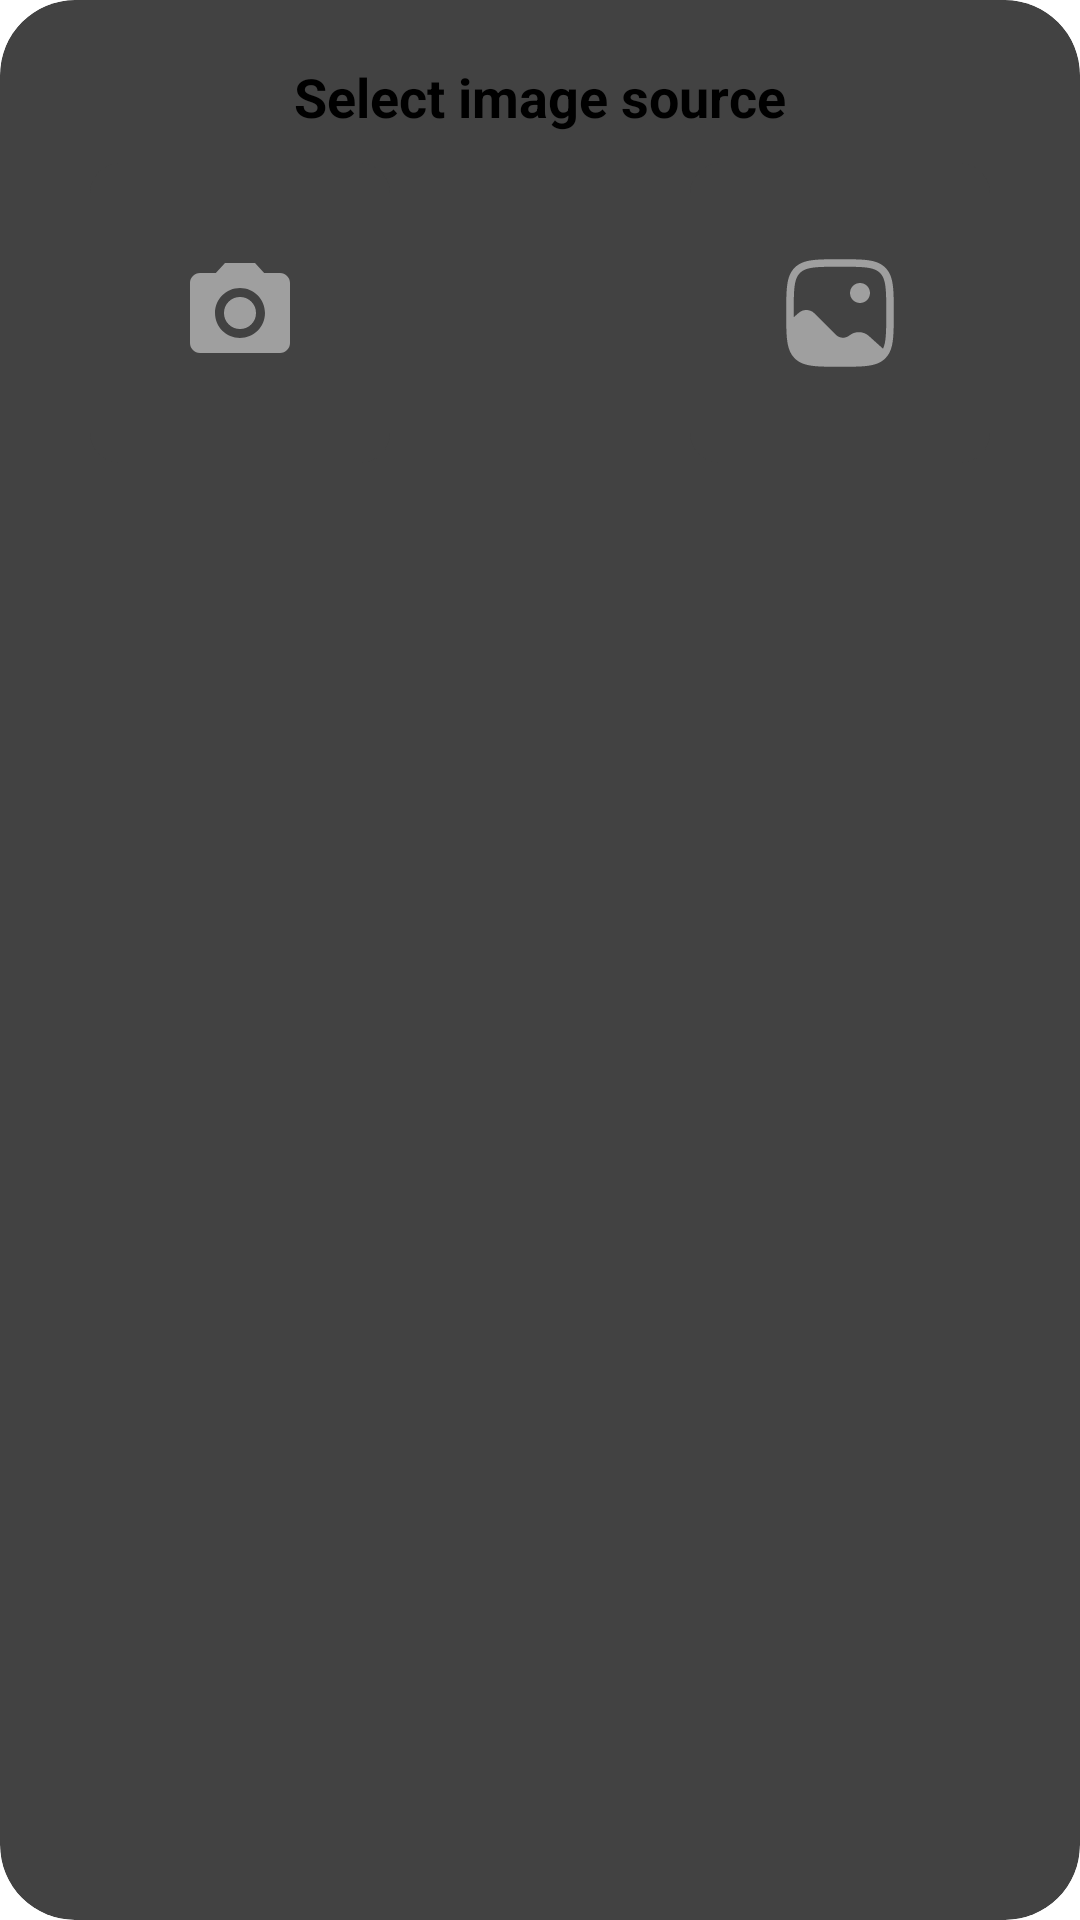

Produce the Android XML layout that renders to this screen, including the resource entries it uses.
<!-- AndroidManifest.xml: application theme Theme.App.Starting -->
<!-- res/layout/options_scan_layout.xml -->
<?xml version="1.0" encoding="utf-8"?>
<androidx.cardview.widget.CardView xmlns:android="http://schemas.android.com/apk/res/android"
    xmlns:app="http://schemas.android.com/apk/res-auto"
    android:layout_width="300dp"
    android:layout_height="170dp"
    app:cardCornerRadius="25dp">

    <RelativeLayout
        android:layout_width="match_parent"
        android:layout_height="match_parent">

        <TextView
            android:id="@+id/text"
            android:layout_width="wrap_content"
            android:layout_height="wrap_content"
            android:text="@string/select_image_source"
            android:textSize="18sp"
            android:textColor="@color/black"
            android:layout_centerHorizontal="true"
            android:layout_marginTop="20dp"
            android:textStyle="bold"/>

        <androidx.cardview.widget.CardView
            android:id="@+id/cardCamera"
            android:layout_width="100dp"
            android:layout_height="100dp"
            app:cardCornerRadius="10dp"
            android:layout_marginBottom="20dp"
            android:layout_marginTop="10dp"
            android:layout_marginStart="30dp"
            android:layout_below="@+id/text">

            <ImageView
                android:id="@+id/camera"
                android:layout_width="match_parent"
                android:layout_height="match_parent"
                android:padding="30dp"
                android:src="@drawable/camera3"
                android:scaleType="centerCrop"/>

        </androidx.cardview.widget.CardView>

        <androidx.cardview.widget.CardView
            android:layout_width="100dp"
            android:layout_height="100dp"
            app:cardCornerRadius="10dp"
            android:layout_marginBottom="20dp"
            android:layout_marginTop="10dp"
            android:layout_below="@+id/text"
            android:layout_marginEnd="30dp"
            android:layout_alignParentRight="true">

            <ImageView
                android:id="@+id/gallery"
                android:layout_width="match_parent"
                android:layout_height="match_parent"
                android:padding="30dp"
                android:src="@drawable/gallery"
                android:scaleType="centerCrop"/>

        </androidx.cardview.widget.CardView>

    </RelativeLayout>

</androidx.cardview.widget.CardView>
<!-- resources referenced by this layout -->
<resources>
  <color name="black">#FF000000</color>
  <!-- drawable camera3 (drawable) -->
  <vector android:height="1dp" android:tint="@color/gray2"
      android:viewportHeight="24" android:viewportWidth="24"
      android:width="1dp" xmlns:android="http://schemas.android.com/apk/res/android">
      <path android:fillColor="@android:color/white" android:pathData="M12,12m-3.2,0a3.2,3.2 0,1 1,6.4 0a3.2,3.2 0,1 1,-6.4 0"/>
      <path android:fillColor="@android:color/white" android:pathData="M9,2L7.17,4L4,4c-1.1,0 -2,0.9 -2,2v12c0,1.1 0.9,2 2,2h16c1.1,0 2,-0.9 2,-2L22,6c0,-1.1 -0.9,-2 -2,-2h-3.17L15,2L9,2zM12,17c-2.76,0 -5,-2.24 -5,-5s2.24,-5 5,-5 5,2.24 5,5 -2.24,5 -5,5z"/>
  </vector>
  <!-- drawable gallery (drawable) -->
  <vector xmlns:android="http://schemas.android.com/apk/res/android"
      android:width="800dp"
      android:height="800dp"
      android:viewportWidth="24"
      android:viewportHeight="24">
    <path
        android:pathData="M18,8C18,9.105 17.105,10 16,10C14.895,10 14,9.105 14,8C14,6.895 14.895,6 16,6C17.105,6 18,6.895 18,8Z"
        android:fillColor="@color/gray2"/>
    <path
        android:pathData="M11.943,1.25H12.057C14.366,1.25 16.175,1.25 17.586,1.44C19.031,1.634 20.171,2.039 21.066,2.934C21.961,3.829 22.366,4.969 22.56,6.414C22.75,7.825 22.75,9.634 22.75,11.943V12.031C22.75,13.94 22.75,15.502 22.646,16.774C22.542,18.053 22.329,19.121 21.851,20.009C21.64,20.4 21.381,20.751 21.066,21.066C20.171,21.961 19.031,22.366 17.586,22.56C16.175,22.75 14.366,22.75 12.057,22.75H11.943C9.634,22.75 7.825,22.75 6.414,22.56C4.969,22.366 3.829,21.961 2.934,21.066C2.141,20.273 1.731,19.285 1.513,18.06C1.299,16.857 1.26,15.36 1.252,13.502C1.25,13.029 1.25,12.529 1.25,12.001V11.943C1.25,9.634 1.25,7.825 1.44,6.414C1.634,4.969 2.039,3.829 2.934,2.934C3.829,2.039 4.969,1.634 6.414,1.44C7.825,1.25 9.634,1.25 11.943,1.25ZM6.614,2.926C5.335,3.098 4.564,3.425 3.995,3.995C3.425,4.564 3.098,5.335 2.926,6.614C2.752,7.914 2.75,9.622 2.75,12C2.75,12.29 2.75,12.571 2.75,12.844L3.751,11.967C4.663,11.17 6.036,11.216 6.892,12.072L11.182,16.362C11.869,17.049 12.951,17.143 13.746,16.584L14.045,16.374C15.189,15.57 16.737,15.663 17.776,16.599L20.607,19.146C20.892,18.548 21.061,17.762 21.151,16.653C21.249,15.448 21.25,13.946 21.25,12C21.25,9.622 21.248,7.914 21.074,6.614C20.902,5.335 20.575,4.564 20.005,3.995C19.435,3.425 18.665,3.098 17.386,2.926C16.086,2.752 14.378,2.75 12,2.75C9.622,2.75 7.914,2.752 6.614,2.926Z"
        android:fillColor="@color/gray2"
        android:fillType="evenOdd"/>
  </vector>
  <string name="select_image_source">Select image source</string>
  <style name="Theme.App.Starting" parent="Theme.SplashScreen">
          
          <item name="windowSplashScreenBackground">@android:color/white</item>
  
          
          <item name="windowSplashScreenAnimatedIcon">@drawable/logo_circle</item>
          
          <item name="windowSplashScreenAnimationDuration">200</item>
  
          
          <item name="postSplashScreenTheme">@style/Theme.HerbFlora</item>
      </style>
  <color name="gray2"> #9F9F9F </color>
  <!-- drawable logo_circle: vector/xml drawable (drawable, 2530 chars, omitted) -->
  <style name="Theme.HerbFlora" parent="Base.Theme.HerbFlora" />
  <style name="Base.Theme.HerbFlora" parent="Theme.MaterialComponents.DayNight.NoActionBar">
          
          
          <item name="colorPrimary">@color/primary</item>
          <item name="colorSecondary">@color/primary</item>
      </style>
  <color name="primary">#91CF96</color>
</resources>
